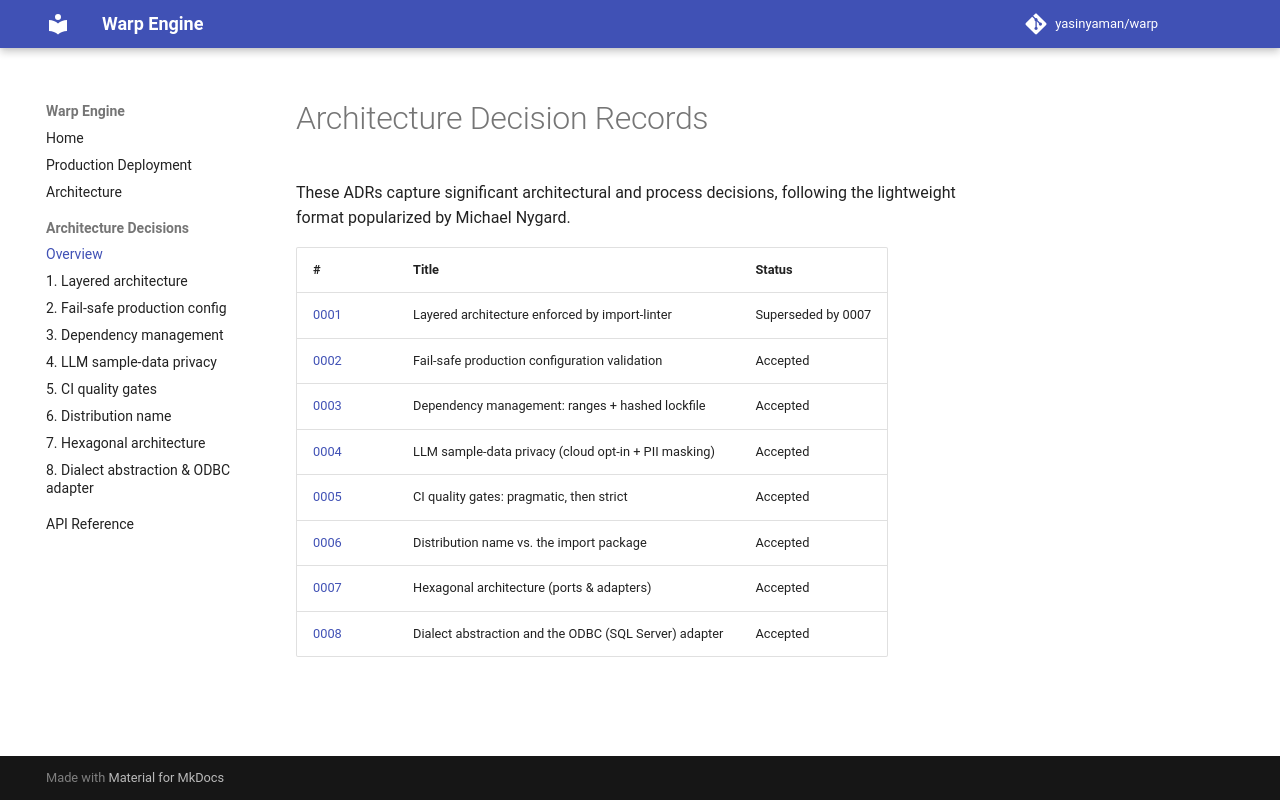

repository: yasinyaman/warp · page: adr/index.html · generator: mkdocs

# Architecture Decision Records

These ADRs capture significant architectural and process decisions, following
the lightweight format popularized by Michael Nygard.

| # | Title | Status |
|---|-------|--------|
| [0001](0001-layered-architecture.md) | Layered architecture enforced by import-linter | Superseded by 0007 |
| [0002](0002-fail-safe-production-config.md) | Fail-safe production configuration validation | Accepted |
| [0003](0003-dependency-management.md) | Dependency management: ranges + hashed lockfile | Accepted |
| [0004](0004-llm-sample-data-privacy.md) | LLM sample-data privacy (cloud opt-in + PII masking) | Accepted |
| [0005](0005-ci-quality-gates.md) | CI quality gates: pragmatic, then strict | Accepted |
| [0006](0006-distribution-name.md) | Distribution name vs. the import package | Accepted |
| [0007](0007-hexagonal-architecture.md) | Hexagonal architecture (ports & adapters) | Accepted |
| [0008](0008-dialect-abstraction-and-odbc-adapter.md) | Dialect abstraction and the ODBC (SQL Server) adapter | Accepted |
| [0009](0009-governance.md) | Row security, column masking and the audit trail | Accepted |
